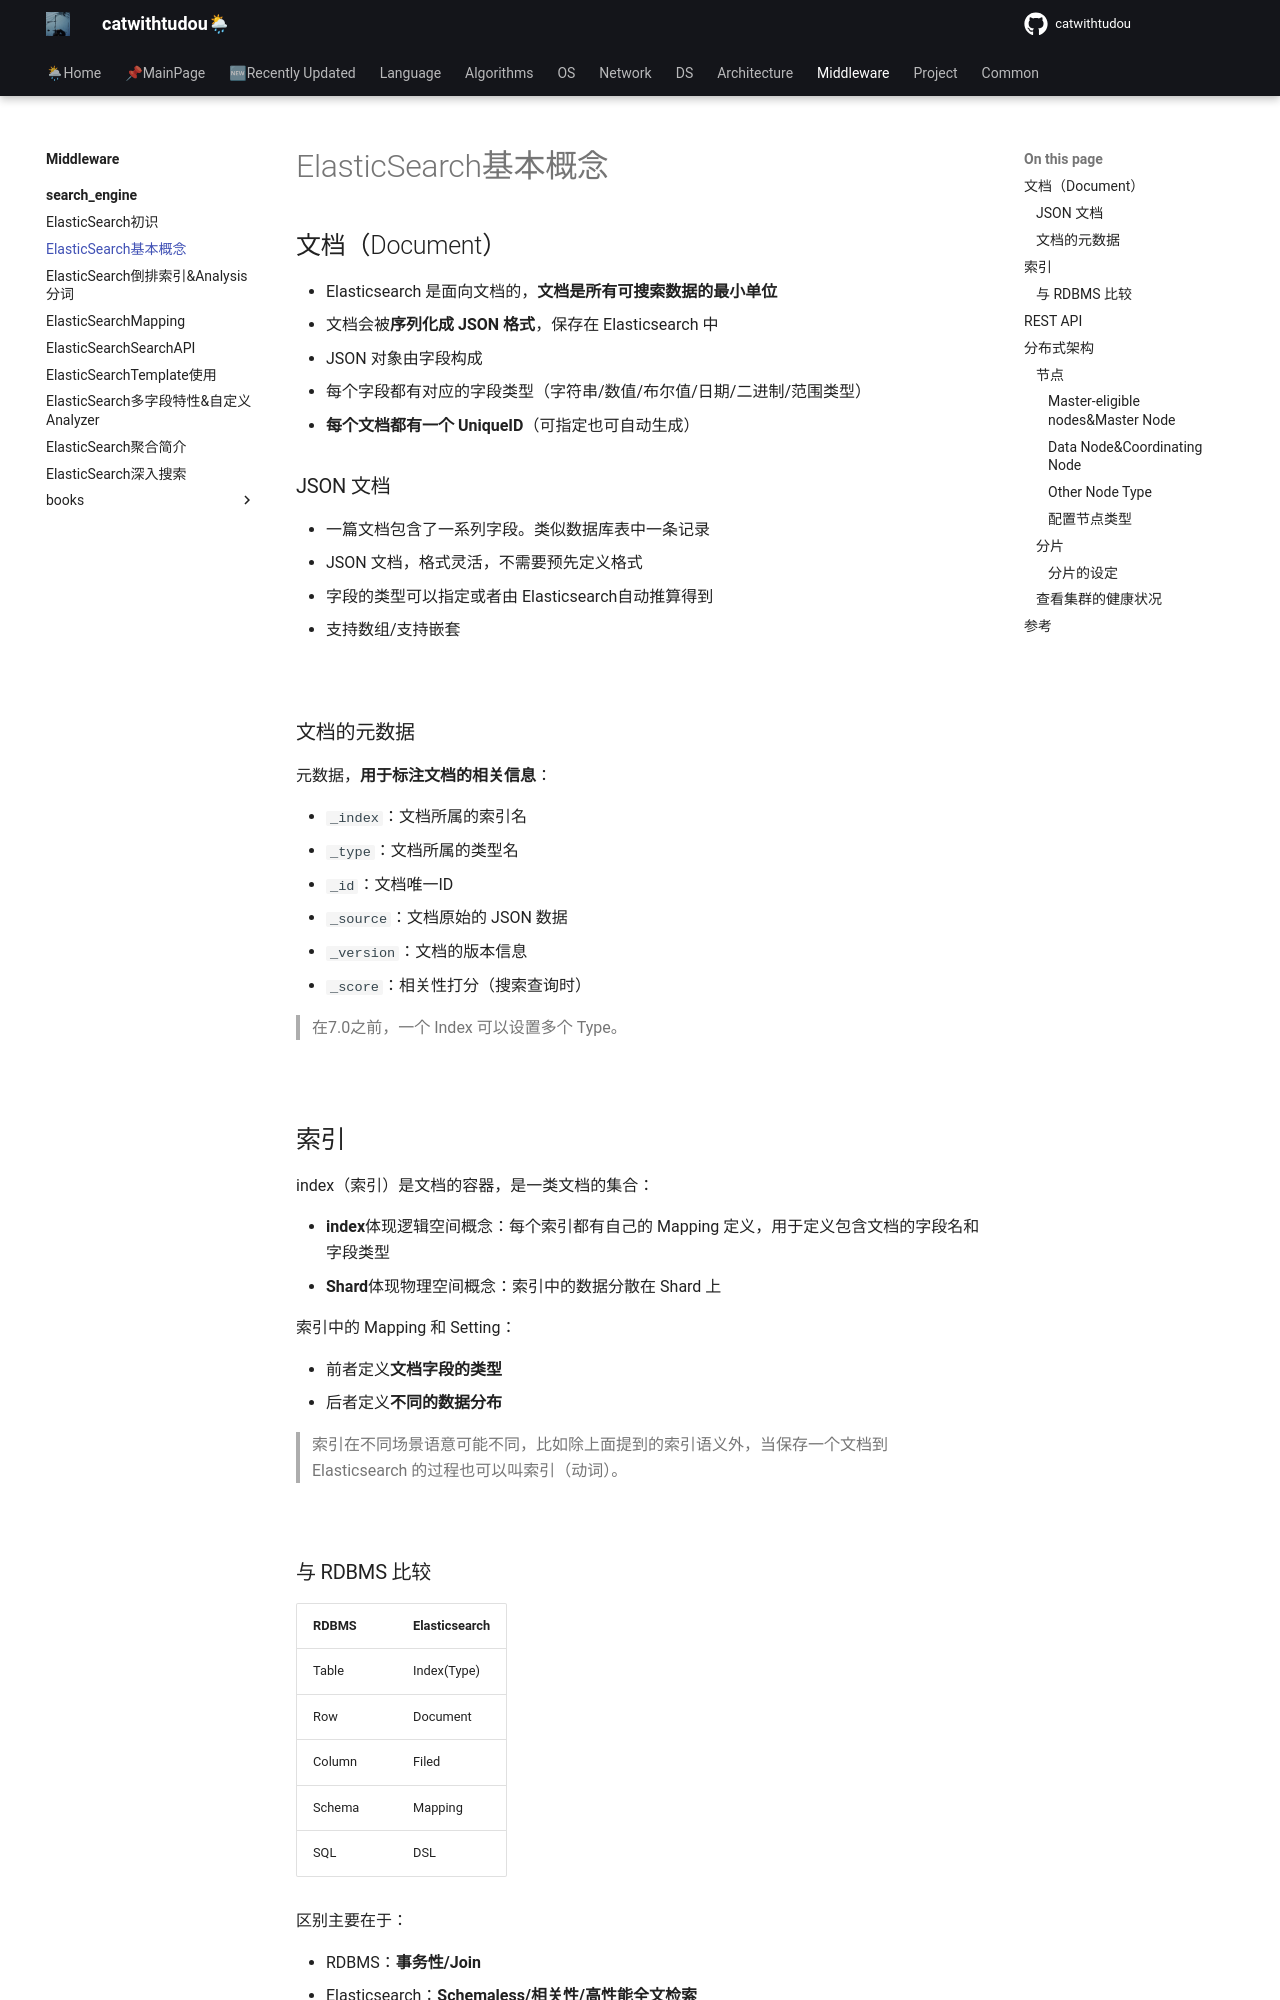

repository: catwithtudou/new_blog · page: middleware/search_engine/20220303_elasticsearch基本概念/index.html · generator: mkdocs

# ElasticSearch基本概念

## 文档（Document）

- Elasticsearch 是面向文档的，**文档是所有可搜索数据的最小单位**
- 文档会被**序列化成 JSON 格式**，保存在 Elasticsearch 中
  - JSON 对象由字段构成
  - 每个字段都有对应的字段类型（字符串/数值/布尔值/日期/二进制/范围类型）
- **每个文档都有一个 UniqueID**（可指定也可自动生成）


### JSON 文档

- 一篇文档包含了一系列字段。类似数据库表中一条记录
- JSON 文档，格式灵活，不需要预先定义格式
  - 字段的类型可以指定或者由 Elasticsearch自动推算得到
  - 支持数组/支持嵌套

![](https://img.zhengyua.cn/img/20220303084355.png)

### 文档的元数据

元数据，**用于标注文档的相关信息**：

- `_index`：文档所属的索引名
- `_type`：文档所属的类型名
- `_id`：文档唯一ID
- `_source`：文档原始的 JSON 数据
- `_version`：文档的版本信息
- `_score`：相关性打分（搜索查询时）

> 在7.0之前，一个 Index 可以设置多个 Type。

![](https://img.zhengyua.cn/img/20220303084417.png)

## 索引

index（索引）是文档的容器，是一类文档的集合：

- **index**体现逻辑空间概念：每个索引都有自己的 Mapping 定义，用于定义包含文档的字段名和字段类型
- **Shard**体现物理空间概念：索引中的数据分散在 Shard 上

索引中的 Mapping 和 Setting：

- 前者定义**文档字段的类型**
- 后者定义**不同的数据分布**

> 索引在不同场景语意可能不同，比如除上面提到的索引语义外，当保存一个文档到 Elasticsearch 的过程也可以叫索引（动词）。


![](https://img.zhengyua.cn/img/20220303084621.png)

### 与 RDBMS 比较

|RDBMS|Elasticsearch|
|---|---|
|Table|Index(Type)|
|Row|Document|
|Column|Filed|
|Schema|Mapping|
|SQL|DSL|

区别主要在于：

- RDBMS：**事务性/Join**
- Elasticsearch：**Schemaless/相关性/高性能全文检索**
